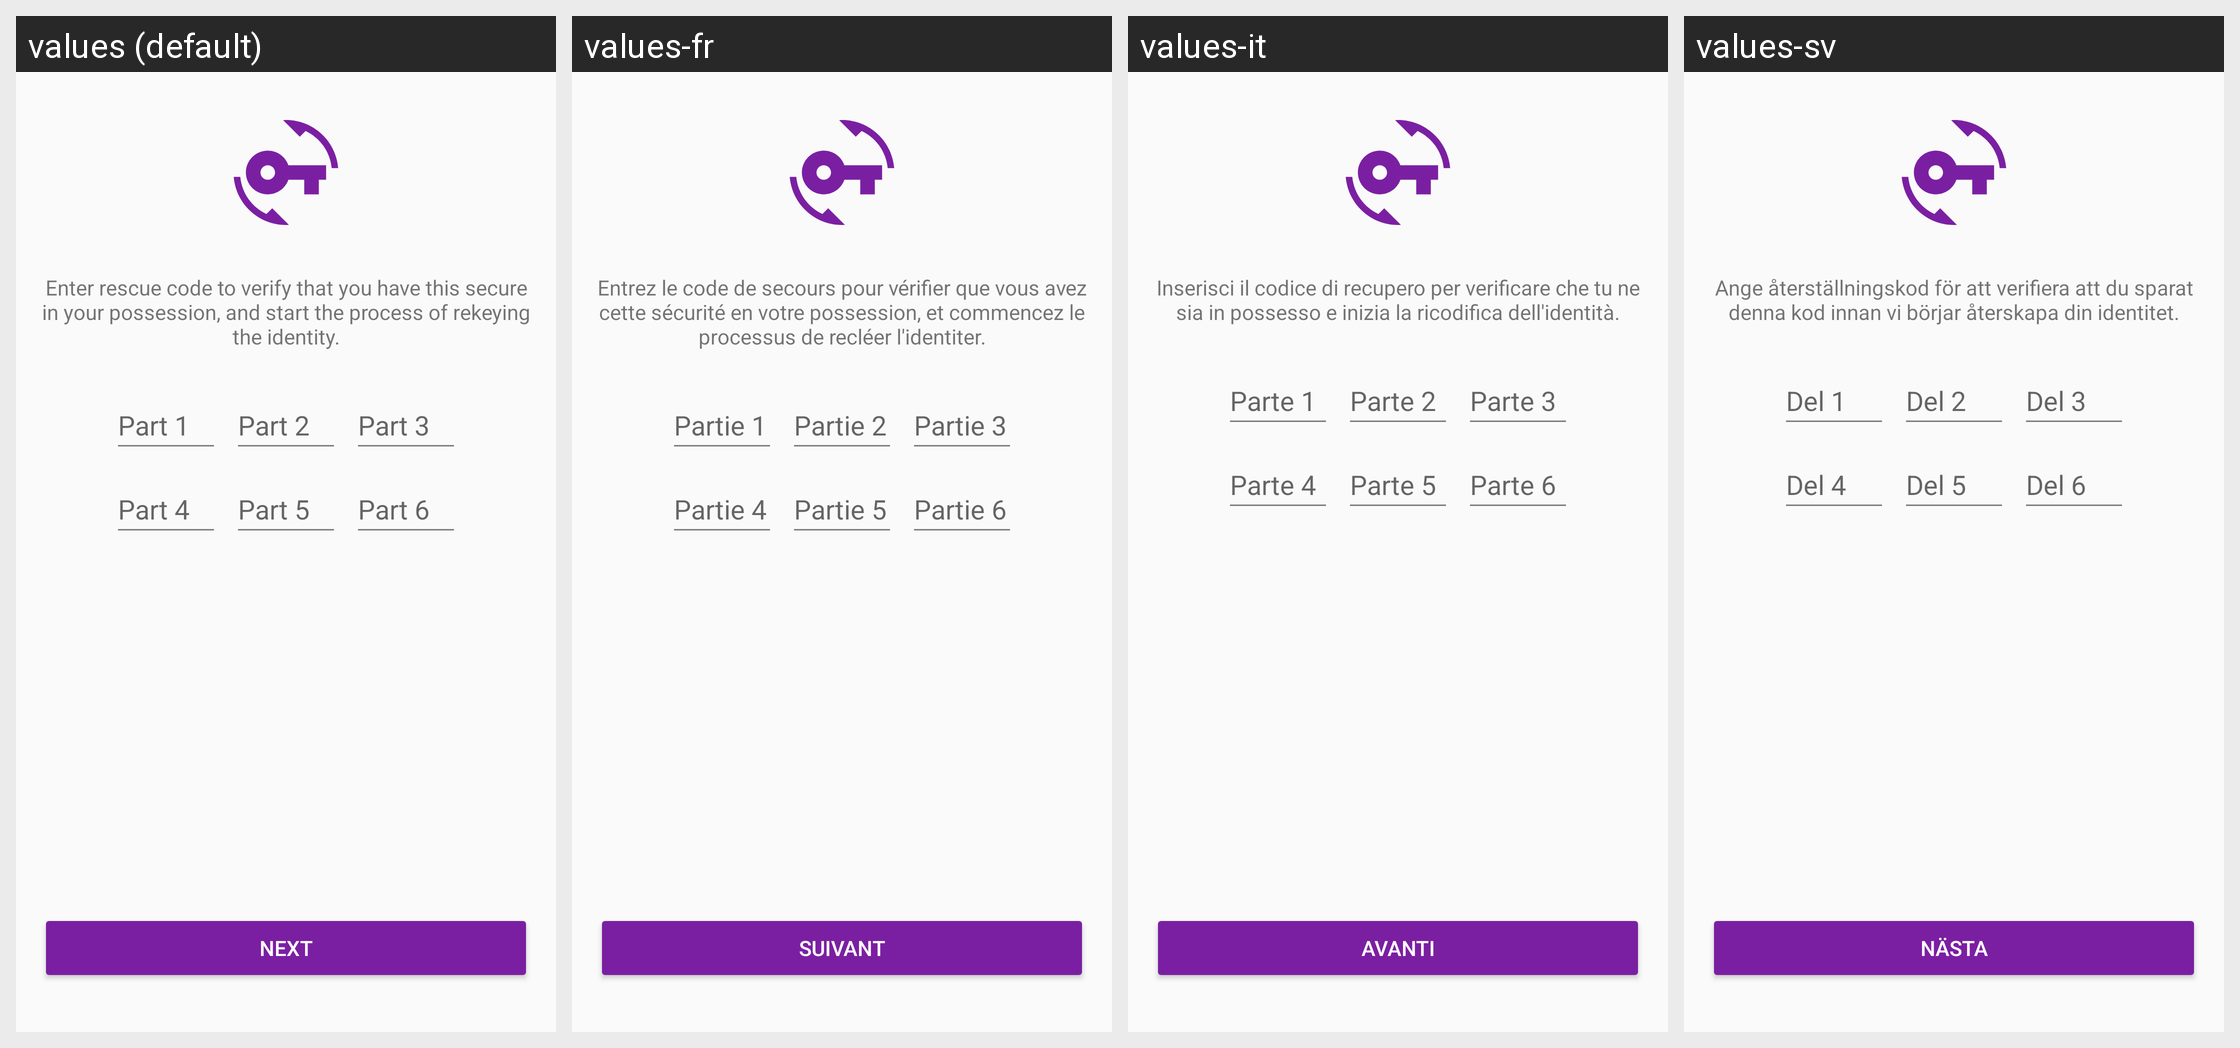

Strings drawn on this Android screen and how each of the app's shown locales translates them:
Android screen res/layout/activity_rekey_verify.xml rendered under 4 locales, left to right: values (default), values-fr, values-it, values-sv. Device: Nexus 5 (rendered at 1080×1920; each locale shown at half size, 540×960, under a caption strip naming it); theme AppTheme.
Other locales in the repository, not shown: values-ar, values-ca, values-cs, values-de, values-es, values-fi, values-he, values-hi, values-hu, values-id, values-ja, values-ko, values-nl, values-no, values-pl, values-pt, values-ru, values-sl, values-zh.
Strings drawn on this screen, with the default value and each locale's value (text and hints the layout hard-codes, and strings that could not be matched under every locale, appear in the picture but are not listed):

rekey_verify_message
  values: Enter rescue code to verify that you have this secure in your possession, and start the process of rekeying the identity.
  values-fr: Entrez le code de secours pour vérifier que vous avez cette sécurité en votre possession, et commencez le processus de recléer l'identiter.
  values-it: Inserisci il codice di recupero per verificare che tu ne sia in possesso e inizia la ricodifica dell'identità.
  values-sv: Ange återställningskod för att verifiera att du sparat denna kod innan vi börjar återskapa din identitet.

button_rekey_verify_next
  values: next
  values-fr: suivant
  values-it: avanti
  values-sv: Nästa

reset_password_rescuecode_1
  values: Part 1
  values-fr: Partie 1
  values-it: Parte 1
  values-sv: Del 1

reset_password_rescuecode_2
  values: Part 2
  values-fr: Partie 2
  values-it: Parte 2
  values-sv: Del 2

reset_password_rescuecode_3
  values: Part 3
  values-fr: Partie 3
  values-it: Parte 3
  values-sv: Del 3

reset_password_rescuecode_4
  values: Part 4
  values-fr: Partie 4
  values-it: Parte 4
  values-sv: Del 4

reset_password_rescuecode_5
  values: Part 5
  values-fr: Partie 5
  values-it: Parte 5
  values-sv: Del 5

reset_password_rescuecode_6
  values: Part 6
  values-fr: Partie 6
  values-it: Parte 6
  values-sv: Del 6
